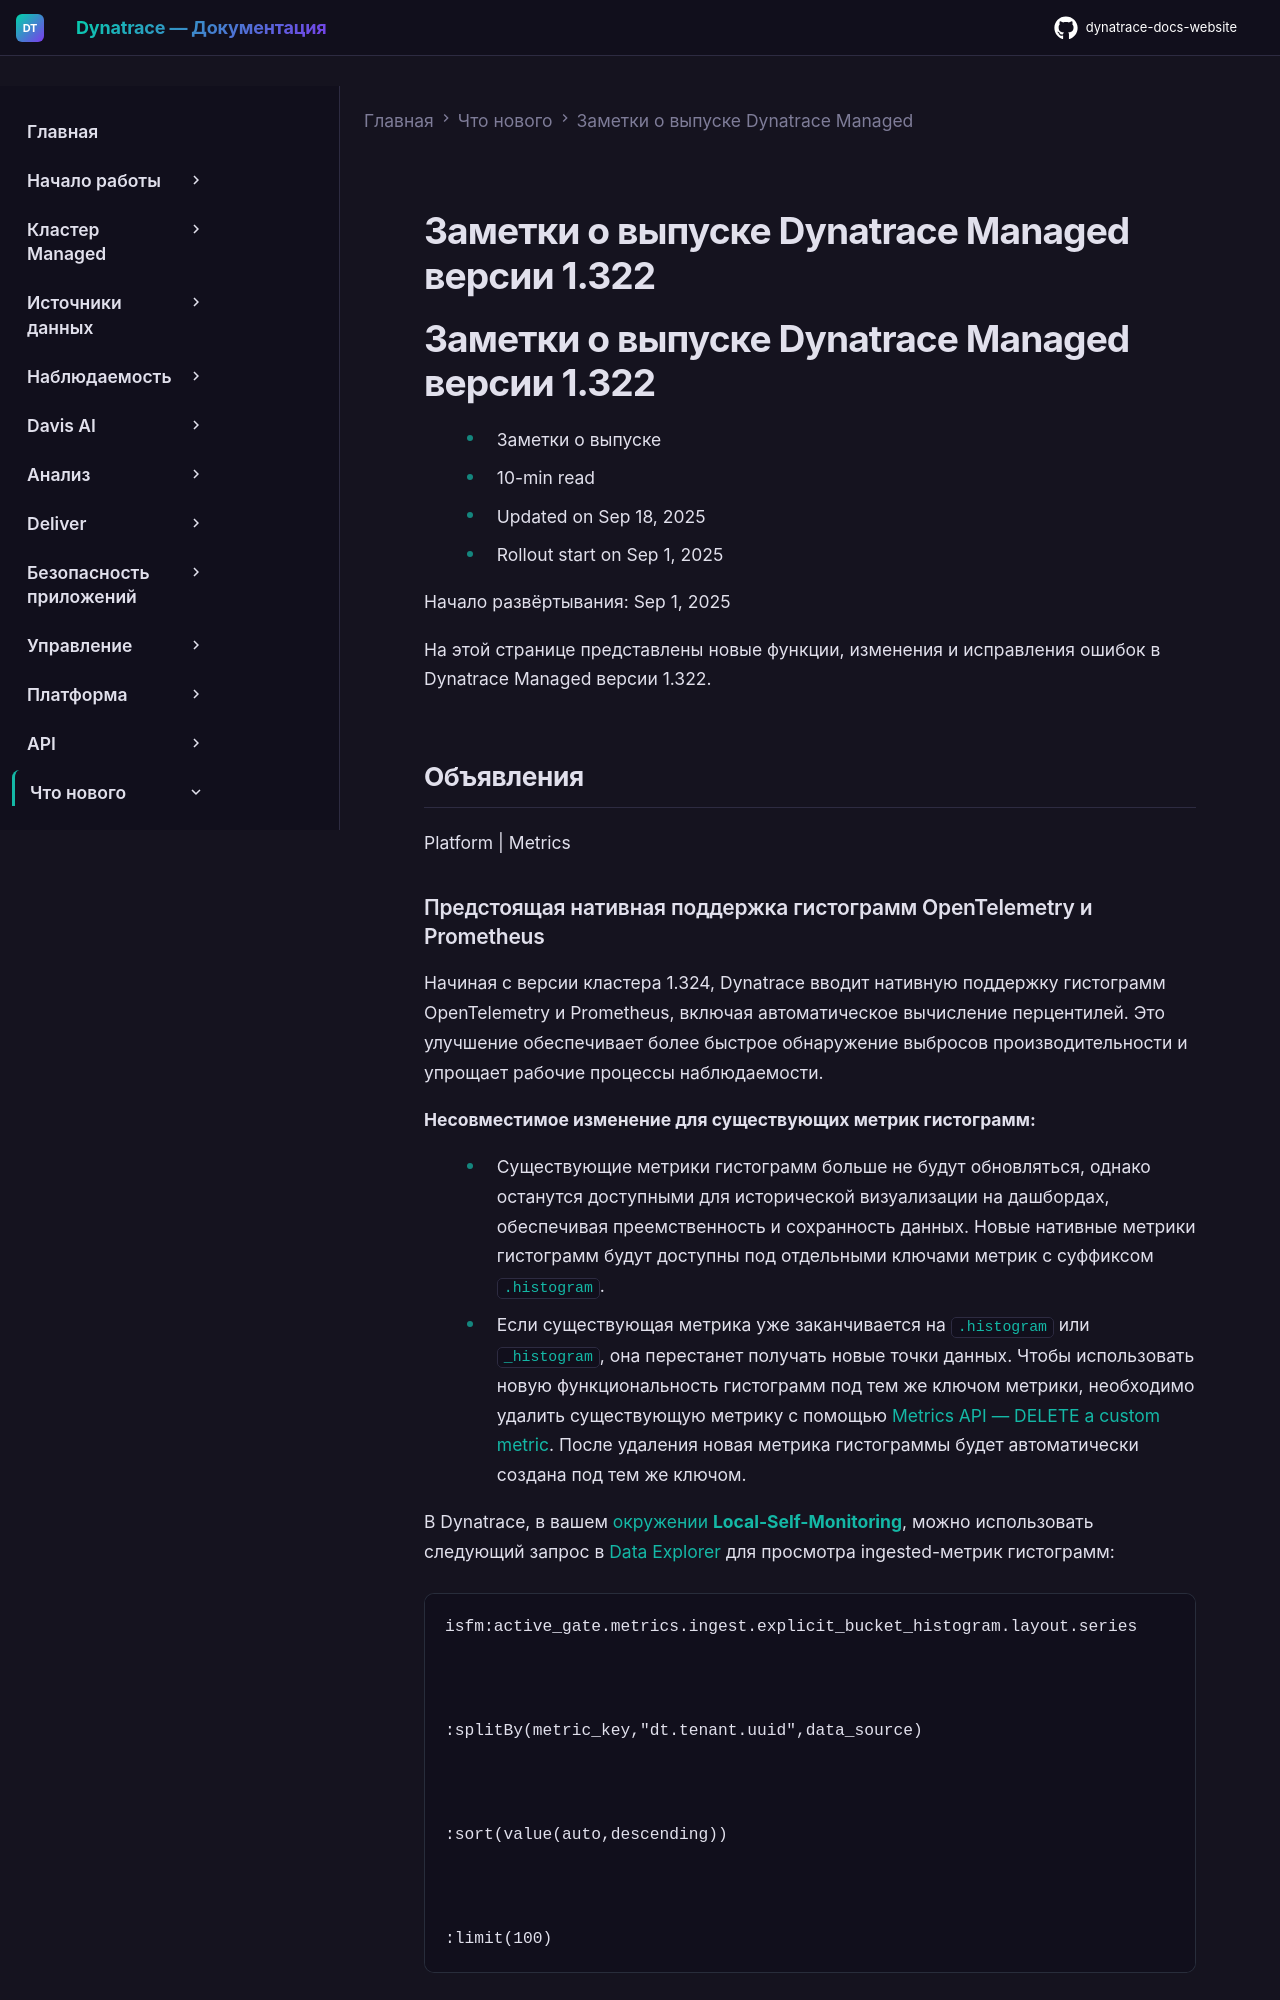

repository: Yerkebulan-Ardabayev/dynatrace-docs-website · page: managed-ru/whats-new/managed/sprint-322/index.html · generator: mkdocs

---
title: Заметки о выпуске Dynatrace Managed версии 1.322
source: https://docs.dynatrace.com/managed/whats-new/managed/sprint-322
scraped: 2026-05-12T11:07:58.627277
---

# Заметки о выпуске Dynatrace Managed версии 1.322

# Заметки о выпуске Dynatrace Managed версии 1.322

* Заметки о выпуске
* 10-min read
* Updated on Sep 18, 2025
* Rollout start on Sep 1, 2025

Начало развёртывания: Sep 1, 2025

На этой странице представлены новые функции, изменения и исправления ошибок в Dynatrace Managed версии 1.322.

## Объявления

Platform | Metrics
